Image classification data set "preprocessed" (sebastianjarap/MelanomaDetection on GitHub). Class labels (2): benign, malignant.

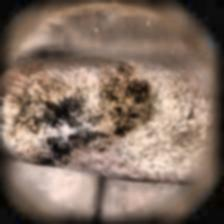
Label: malignant

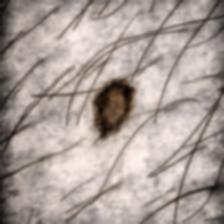
Label: benign

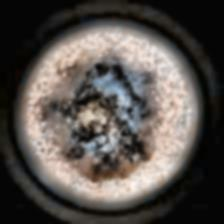
Label: malignant

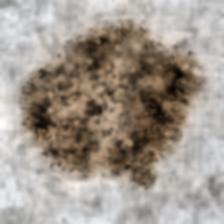
Label: malignant

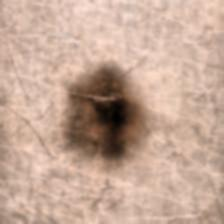
Label: benign

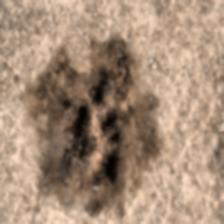
Label: benign
